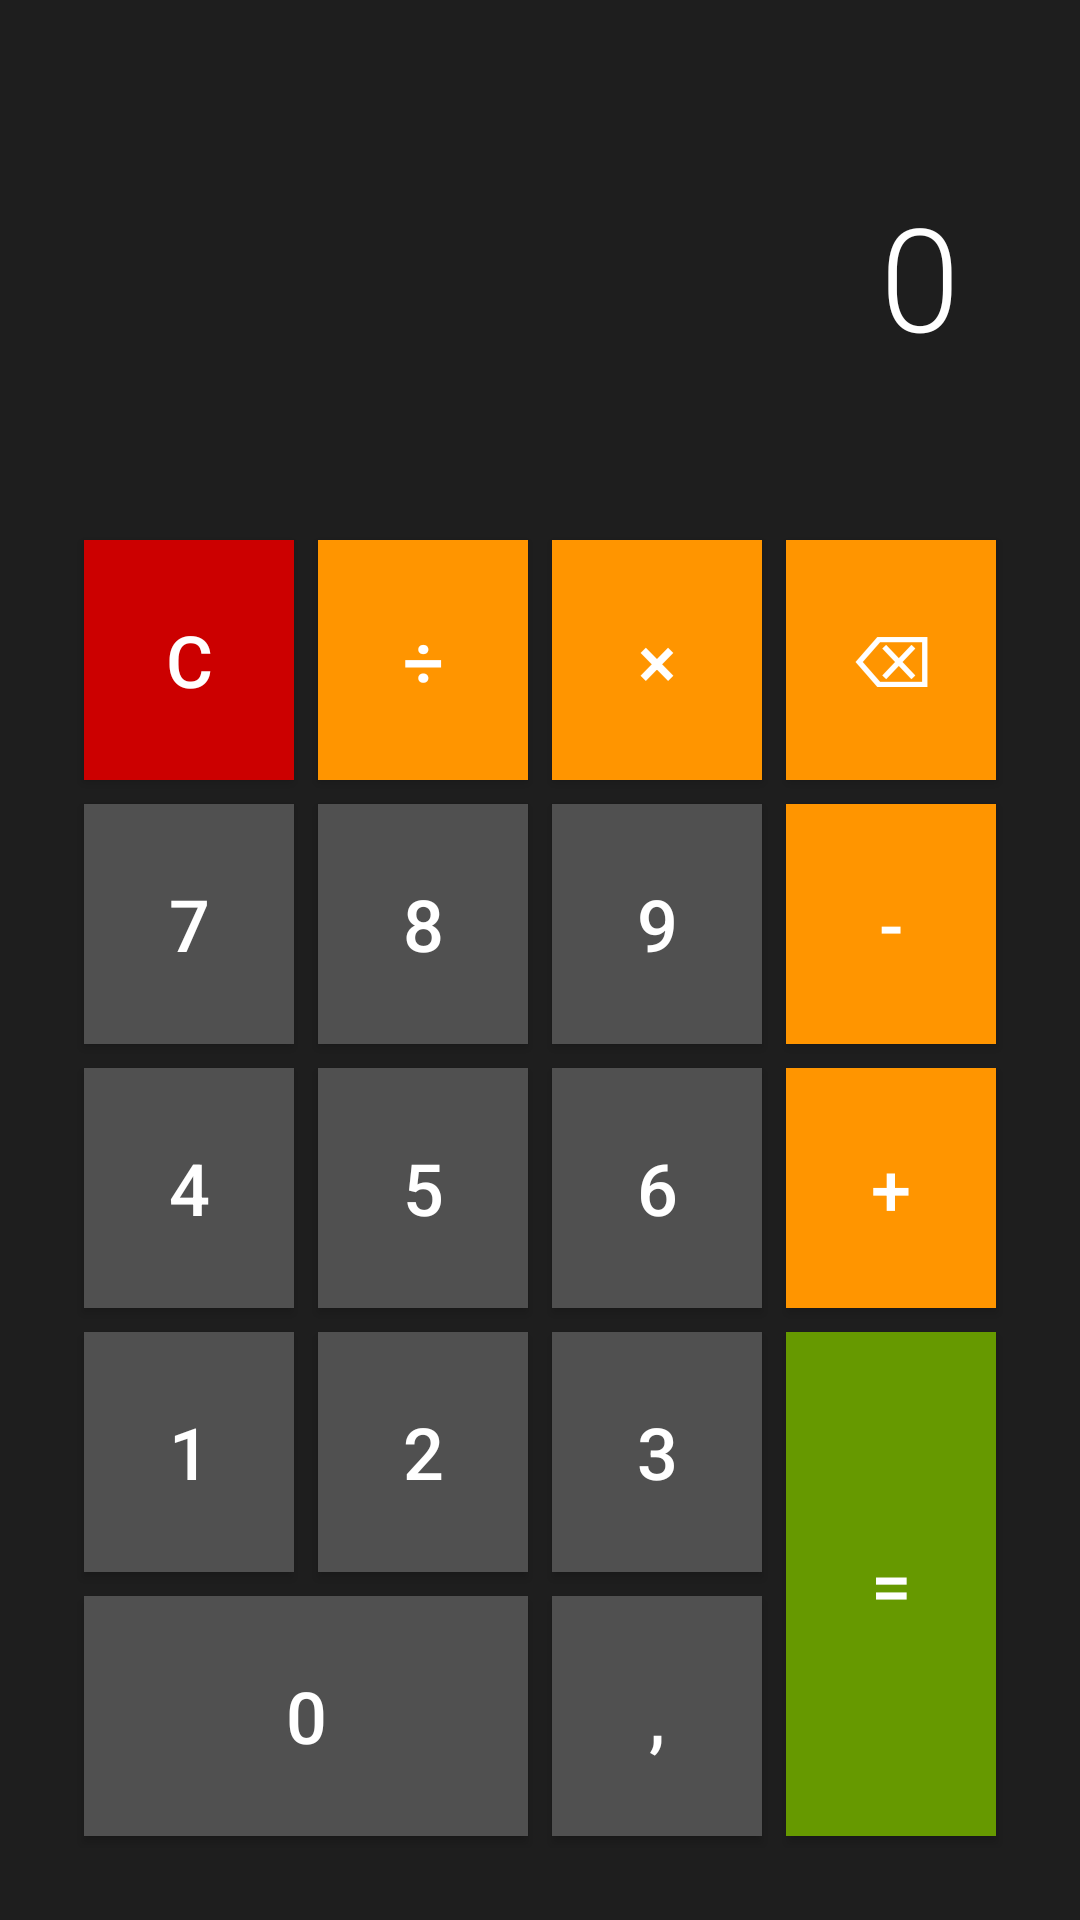

Reconstruct the res/layout file that produces this screen, plus the resources it refers to.
<!-- AndroidManifest.xml: application theme Theme.TestCalculadora -->
<!-- res/layout/activity_main.xml -->
<?xml version="1.0" encoding="utf-8"?>
<LinearLayout xmlns:android="http://schemas.android.com/apk/res/android"
    android:layout_width="match_parent"
    android:layout_height="match_parent"
    android:orientation="vertical"
    android:padding="16dp"
    android:background="#1E1E1E">

    
    <TextView
        android:id="@+id/tvDisplay"
        android:layout_width="match_parent"
        android:layout_height="0dp"
        android:layout_weight="1"
        android:gravity="end|center_vertical"
        android:padding="24dp"
        android:text="0"
        android:textSize="48sp"
        android:textColor="#FFFFFF"
        android:fontFamily="sans-serif-light"
        android:maxLines="2"
        android:ellipsize="end"/>

    
    <GridLayout
        android:layout_width="match_parent"
        android:layout_height="0dp"
        android:layout_weight="3"
        android:columnCount="4"
        android:rowCount="5"
        android:alignmentMode="alignMargins"
        android:columnOrderPreserved="false"
        android:padding="8dp">

        
        <Button
            android:id="@+id/btnClear"
            android:layout_width="0dp"
            android:layout_height="0dp"
            android:layout_row="0"
            android:layout_column="0"
            android:layout_rowWeight="1"
            android:layout_columnWeight="1"
            android:layout_margin="4dp"
            android:text="C"
            android:textSize="24sp"
            android:textColor="#FFFFFF"
            android:background="@android:color/holo_red_dark"/>

        <Button
            android:id="@+id/btnDivide"
            android:layout_width="0dp"
            android:layout_height="0dp"
            android:layout_row="0"
            android:layout_column="1"
            android:layout_rowWeight="1"
            android:layout_columnWeight="1"
            android:layout_margin="4dp"
            android:text="÷"
            android:textSize="24sp"
            android:textColor="#FFFFFF"
            android:background="#FF9500"/>

        <Button
            android:id="@+id/btnMultiply"
            android:layout_width="0dp"
            android:layout_height="0dp"
            android:layout_row="0"
            android:layout_column="2"
            android:layout_rowWeight="1"
            android:layout_columnWeight="1"
            android:layout_margin="4dp"
            android:text="×"
            android:textSize="24sp"
            android:textColor="#FFFFFF"
            android:background="#FF9500"/>

        <Button
            android:id="@+id/btnDelete"
            android:layout_width="0dp"
            android:layout_height="0dp"
            android:layout_row="0"
            android:layout_column="3"
            android:layout_rowWeight="1"
            android:layout_columnWeight="1"
            android:layout_margin="4dp"
            android:text="⌫"
            android:textSize="24sp"
            android:textColor="#FFFFFF"
            android:background="#FF9500"/>

        
        <Button
            android:id="@+id/btn7"
            android:layout_width="0dp"
            android:layout_height="0dp"
            android:layout_row="1"
            android:layout_column="0"
            android:layout_rowWeight="1"
            android:layout_columnWeight="1"
            android:layout_margin="4dp"
            android:text="7"
            android:textSize="24sp"
            android:textColor="#FFFFFF"
            android:background="#505050"/>

        <Button
            android:id="@+id/btn8"
            android:layout_width="0dp"
            android:layout_height="0dp"
            android:layout_row="1"
            android:layout_column="1"
            android:layout_rowWeight="1"
            android:layout_columnWeight="1"
            android:layout_margin="4dp"
            android:text="8"
            android:textSize="24sp"
            android:textColor="#FFFFFF"
            android:background="#505050"/>

        <Button
            android:id="@+id/btn9"
            android:layout_width="0dp"
            android:layout_height="0dp"
            android:layout_row="1"
            android:layout_column="2"
            android:layout_rowWeight="1"
            android:layout_columnWeight="1"
            android:layout_margin="4dp"
            android:text="9"
            android:textSize="24sp"
            android:textColor="#FFFFFF"
            android:background="#505050"/>

        <Button
            android:id="@+id/btnSubtract"
            android:layout_width="0dp"
            android:layout_height="0dp"
            android:layout_row="1"
            android:layout_column="3"
            android:layout_rowWeight="1"
            android:layout_columnWeight="1"
            android:layout_margin="4dp"
            android:text="-"
            android:textSize="24sp"
            android:textColor="#FFFFFF"
            android:background="#FF9500"/>

        
        <Button
            android:id="@+id/btn4"
            android:layout_width="0dp"
            android:layout_height="0dp"
            android:layout_row="2"
            android:layout_column="0"
            android:layout_rowWeight="1"
            android:layout_columnWeight="1"
            android:layout_margin="4dp"
            android:text="4"
            android:textSize="24sp"
            android:textColor="#FFFFFF"
            android:background="#505050"/>

        <Button
            android:id="@+id/btn5"
            android:layout_width="0dp"
            android:layout_height="0dp"
            android:layout_row="2"
            android:layout_column="1"
            android:layout_rowWeight="1"
            android:layout_columnWeight="1"
            android:layout_margin="4dp"
            android:text="5"
            android:textSize="24sp"
            android:textColor="#FFFFFF"
            android:background="#505050"/>

        <Button
            android:id="@+id/btn6"
            android:layout_width="0dp"
            android:layout_height="0dp"
            android:layout_row="2"
            android:layout_column="2"
            android:layout_rowWeight="1"
            android:layout_columnWeight="1"
            android:layout_margin="4dp"
            android:text="6"
            android:textSize="24sp"
            android:textColor="#FFFFFF"
            android:background="#505050"/>

        <Button
            android:id="@+id/btnAdd"
            android:layout_width="0dp"
            android:layout_height="0dp"
            android:layout_row="2"
            android:layout_column="3"
            android:layout_rowWeight="1"
            android:layout_columnWeight="1"
            android:layout_margin="4dp"
            android:text="+"
            android:textSize="24sp"
            android:textColor="#FFFFFF"
            android:background="#FF9500"/>

        
        <Button
            android:id="@+id/btn1"
            android:layout_width="0dp"
            android:layout_height="0dp"
            android:layout_row="3"
            android:layout_column="0"
            android:layout_rowWeight="1"
            android:layout_columnWeight="1"
            android:layout_margin="4dp"
            android:text="1"
            android:textSize="24sp"
            android:textColor="#FFFFFF"
            android:background="#505050"/>

        <Button
            android:id="@+id/btn2"
            android:layout_width="0dp"
            android:layout_height="0dp"
            android:layout_row="3"
            android:layout_column="1"
            android:layout_rowWeight="1"
            android:layout_columnWeight="1"
            android:layout_margin="4dp"
            android:text="2"
            android:textSize="24sp"
            android:textColor="#FFFFFF"
            android:background="#505050"/>

        <Button
            android:id="@+id/btn3"
            android:layout_width="0dp"
            android:layout_height="0dp"
            android:layout_row="3"
            android:layout_column="2"
            android:layout_rowWeight="1"
            android:layout_columnWeight="1"
            android:layout_margin="4dp"
            android:text="3"
            android:textSize="24sp"
            android:textColor="#FFFFFF"
            android:background="#505050"/>

        <Button
            android:id="@+id/btnEquals"
            android:layout_width="0dp"
            android:layout_height="0dp"
            android:layout_row="3"
            android:layout_column="3"
            android:layout_rowSpan="2"
            android:layout_rowWeight="1"
            android:layout_columnWeight="1"
            android:layout_margin="4dp"
            android:text="="
            android:textSize="24sp"
            android:textColor="#FFFFFF"
            android:background="@android:color/holo_green_dark"/>

        
        <Button
            android:id="@+id/btn0"
            android:layout_width="0dp"
            android:layout_height="0dp"
            android:layout_row="4"
            android:layout_column="0"
            android:layout_columnSpan="2"
            android:layout_rowWeight="1"
            android:layout_columnWeight="1"
            android:layout_margin="4dp"
            android:text="0"
            android:textSize="24sp"
            android:textColor="#FFFFFF"
            android:background="#505050"/>

        <Button
            android:id="@+id/btnComma"
            android:layout_width="0dp"
            android:layout_height="0dp"
            android:layout_row="4"
            android:layout_column="2"
            android:layout_rowWeight="1"
            android:layout_columnWeight="1"
            android:layout_margin="4dp"
            android:text=","
            android:textSize="24sp"
            android:textColor="#FFFFFF"
            android:background="#505050"/>

    </GridLayout>

</LinearLayout>
<!-- resources referenced by this layout -->
<resources>
  <style name="Theme.TestCalculadora" parent="Theme.MaterialComponents.DayNight.DarkActionBar">
          
          <item name="colorPrimary">@color/purple_500</item>
          <item name="colorPrimaryVariant">@color/purple_700</item>
          <item name="colorOnPrimary">@color/white</item>
          
          <item name="colorSecondary">@color/teal_200</item>
          <item name="colorSecondaryVariant">@color/teal_700</item>
          <item name="colorOnSecondary">@color/black</item>
          
          <item name="android:statusBarColor" tools:targetApi="21">?attr/colorPrimaryVariant</item>
          
      </style>
  <color name="white">#FFFFFFFF</color>
  <color name="black">#FF000000</color>
  <!-- not gathered from this repository: default colours our renderer supplied (Android Studio template values) -->
  <color name="purple_500">#FF6200EE</color>
  <color name="purple_700">#FF3700B3</color>
  <color name="teal_200">#FF03DAC5</color>
  <color name="teal_700">#FF018786</color>
</resources>
